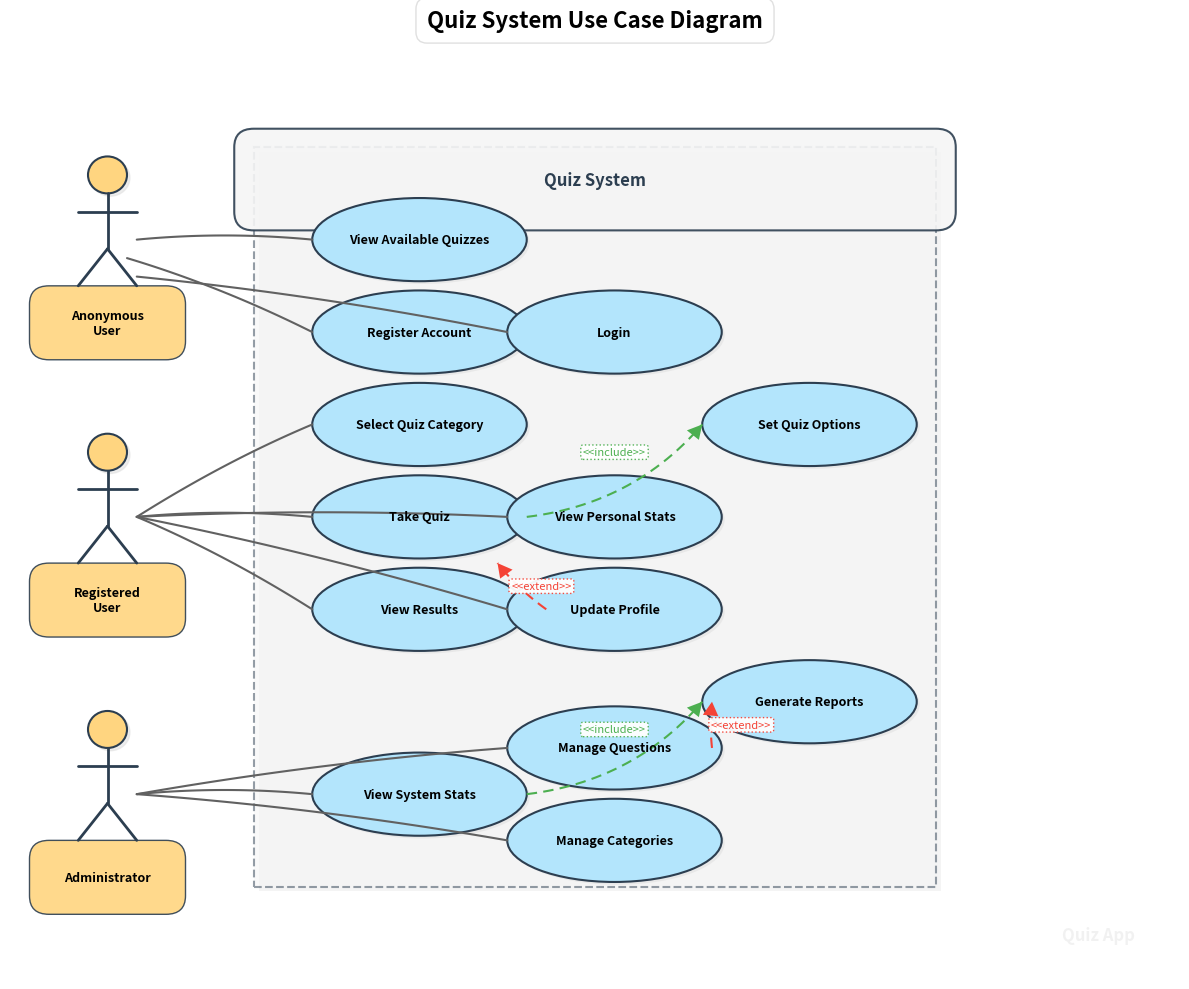

This chart was generated by the following Python code:
#!/usr/bin/env python
"""
Generate Use Case Diagram for the Quiz application.

This script creates a UML use case diagram for the Quiz Application using matplotlib.
"""

import os
import matplotlib.pyplot as plt
import matplotlib.patches as patches
from matplotlib.path import Path
import numpy as np

# Create output directory if it doesn't exist
os.makedirs('docs/diagrams/output', exist_ok=True)

# Define colors
ACTOR_COLOR = '#FFD580'  # Light orange
USECASE_COLOR = '#B3E5FC'  # Light blue
SYSTEM_COLOR = '#F5F5F5'  # Very light gray
ARROW_COLOR = '#616161'  # Dark gray
INCLUDE_COLOR = '#4CAF50'  # Green
EXTEND_COLOR = '#F44336'  # Red
BORDER_COLOR = '#2C3E50'  # Dark blue-gray for borders
BACKGROUND_COLOR = '#FFFFFF'  # Pure white background

def draw_actor(ax, x, y, name):
    """Draw an actor with a stick figure and label."""
    # Draw subtle shadow
    shadow_offset = 0.03
    head_shadow = plt.Circle((x + shadow_offset, y+0.7 - shadow_offset), 0.2, 
                          fill=True, color='#DDDDDD', alpha=0.5)
    ax.add_patch(head_shadow)
    
    # Draw the head with improved styling
    head = plt.Circle((x, y+0.7), 0.2, fill=True, 
                    facecolor=ACTOR_COLOR, edgecolor=BORDER_COLOR, linewidth=1.5)
    ax.add_patch(head)
    
    # Draw the body with thicker line
    ax.plot([x, x], [y+0.5, y-0.1], color=BORDER_COLOR, linewidth=2, solid_capstyle='round')
    
    # Draw the arms with thicker line and rounded caps
    ax.plot([x-0.3, x+0.3], [y+0.3, y+0.3], color=BORDER_COLOR, linewidth=2, solid_capstyle='round')
    
    # Draw the legs with thicker line and rounded caps
    ax.plot([x, x-0.3], [y-0.1, y-0.5], color=BORDER_COLOR, linewidth=2, solid_capstyle='round')
    ax.plot([x, x+0.3], [y-0.1, y-0.5], color=BORDER_COLOR, linewidth=2, solid_capstyle='round')
    
    # Add label with better styling
    label_box = patches.FancyBboxPatch(
        (x-0.6, y-1.1), 1.2, 0.4,
        boxstyle=patches.BoxStyle("Round", pad=0.2),
        facecolor=ACTOR_COLOR, edgecolor=BORDER_COLOR, linewidth=1, alpha=0.9
    )
    ax.add_patch(label_box)
    ax.text(x, y-0.9, name, ha='center', va='center', fontsize=9, fontweight='bold')

def draw_usecase(ax, x, y, width, height, name):
    """Draw a use case (ellipse) with text."""
    # Add subtle shadow for depth
    shadow = patches.Ellipse((x + 0.03, y - 0.03), width, height, fill=True, 
                            facecolor='#DDDDDD', edgecolor='none', alpha=0.5)
    ax.add_patch(shadow)
    
    # Draw main ellipse with improved styling
    ellipse = patches.Ellipse((x, y), width, height, fill=True, 
                             facecolor=USECASE_COLOR, edgecolor=BORDER_COLOR, linewidth=1.5)
    ax.add_patch(ellipse)
    
    # Add label with improved styling
    ax.text(x, y, name, ha='center', va='center', fontsize=9, fontweight='bold')

def draw_system_boundary(ax, x, y, width, height, name):
    """Draw a system boundary rectangle with title."""
    # Draw subtle shadow
    shadow = patches.Rectangle((x + 0.05, y - 0.05), width, height, fill=True, 
                             facecolor='#DDDDDD', edgecolor='none', alpha=0.3)
    ax.add_patch(shadow)
    
    # Draw rectangle with improved styling
    rect = patches.Rectangle((x, y), width, height, fill=True, 
                            facecolor=SYSTEM_COLOR, edgecolor=BORDER_COLOR, linewidth=1.5,
                            alpha=0.5, linestyle='dashed')
    ax.add_patch(rect)
    
    # Draw title area with improved styling
    title_box = patches.FancyBboxPatch(
        (x, y+height-0.7), width, 0.7, 
        boxstyle=patches.BoxStyle("Round", pad=0.2),
        facecolor=SYSTEM_COLOR, edgecolor=BORDER_COLOR, linewidth=1.5,
        alpha=0.9
    )
    ax.add_patch(title_box)
    
    # Add label with improved styling
    ax.text(x+width/2, y+height-0.35, name, ha='center', va='center', 
            fontsize=12, fontweight='bold', color=BORDER_COLOR)

def draw_association(ax, start, end):
    """Draw an association line between actor and use case."""
    # Calculate a slight curve for more elegant appearance
    # Create the curve points
    t = np.linspace(0, 1, 30)
    # Set a very small offset for a subtle curve
    curve_offset = min(0.1, np.sqrt((end[0]-start[0])**2 + (end[1]-start[1])**2) * 0.05)
    
    # Determine direction of curve
    dx = end[0] - start[0]
    dy = end[1] - start[1]
    
    # Adjust control point based on direction
    if abs(dx) > abs(dy):
        # Horizontal flow - subtle vertical offset
        control = (start[0] + dx/2, start[1] + dy/2 + curve_offset)
    else:
        # Vertical flow - subtle horizontal offset
        control = (start[0] + dx/2 + curve_offset, start[1] + dy/2)
    
    # Quadratic Bezier curve
    curve_x = (1-t)**2 * start[0] + 2*(1-t)*t * control[0] + t**2 * end[0]
    curve_y = (1-t)**2 * start[1] + 2*(1-t)*t * control[1] + t**2 * end[1]
    
    # Draw the curve with smoother line
    ax.plot(curve_x, curve_y, color=ARROW_COLOR, linewidth=1.5, solid_capstyle='round')

def draw_include(ax, start, end, label_offset=(0,0)):
    """Draw an include relationship between use cases."""
    # Calculate control point for smoother curve
    dx = end[0] - start[0]
    dy = end[1] - start[1]
    distance = np.sqrt(dx**2 + dy**2)
    curve_factor = min(0.2, distance * 0.1)
    
    # Draw dashed arrow with curve
    t = np.linspace(0, 1, 30)
    control = (start[0] + dx/2 + dy*curve_factor, start[1] + dy/2 - dx*curve_factor)
    
    # Create the Bezier curve
    curve_x = (1-t)**2 * start[0] + 2*(1-t)*t * control[0] + t**2 * end[0]
    curve_y = (1-t)**2 * start[1] + 2*(1-t)*t * control[1] + t**2 * end[1]
    
    # Draw the curve
    ax.plot(curve_x, curve_y, color=INCLUDE_COLOR, linewidth=1.5, 
           linestyle='dashed', dashes=(5, 3), solid_capstyle='round')
    
    # Add arrowhead
    arrow_length = 0.15
    arrow_width = 0.08
    
    # Calculate the direction at the end point
    end_direction = np.array([curve_x[-1] - curve_x[-2], curve_y[-1] - curve_y[-2]])
    end_direction = end_direction / np.linalg.norm(end_direction)
    normal = np.array([-end_direction[1], end_direction[0]])
    
    # Calculate arrowhead points
    arrow_tip = np.array(end)
    arrow_base = arrow_tip - arrow_length * end_direction
    arrow_left = arrow_base + arrow_width * normal
    arrow_right = arrow_base - arrow_width * normal
    
    # Draw arrowhead
    arrow = patches.Polygon(
        [arrow_tip, arrow_left, arrow_right],
        facecolor=INCLUDE_COLOR,
        edgecolor='none'
    )
    ax.add_patch(arrow)
    
    # Add label with enhanced styling
    midpoint = ((start[0] + end[0])/2 + label_offset[0], 
                (start[1] + end[1])/2 + label_offset[1])
    ax.text(midpoint[0], midpoint[1], "<<include>>", 
            ha='center', va='center', fontsize=8, color=INCLUDE_COLOR,
            bbox=dict(facecolor='white', alpha=0.95, boxstyle='round,pad=0.2', 
                     edgecolor=INCLUDE_COLOR, linestyle='dotted', linewidth=1))

def draw_extend(ax, start, end, label_offset=(0,0)):
    """Draw an extend relationship between use cases."""
    # Calculate control point for smoother curve
    dx = end[0] - start[0]
    dy = end[1] - start[1]
    distance = np.sqrt(dx**2 + dy**2)
    curve_factor = min(0.2, distance * 0.1)
    
    # Draw dashed arrow with curve
    t = np.linspace(0, 1, 30)
    control = (start[0] + dx/2 - dy*curve_factor, start[1] + dy/2 + dx*curve_factor)
    
    # Create the Bezier curve
    curve_x = (1-t)**2 * start[0] + 2*(1-t)*t * control[0] + t**2 * end[0]
    curve_y = (1-t)**2 * start[1] + 2*(1-t)*t * control[1] + t**2 * end[1]
    
    # Draw the curve
    ax.plot(curve_x, curve_y, color=EXTEND_COLOR, linewidth=1.5, 
           linestyle='dashed', dashes=(5, 3), solid_capstyle='round')
    
    # Add arrowhead
    arrow_length = 0.15
    arrow_width = 0.08
    
    # Calculate the direction at the end point
    end_direction = np.array([curve_x[-1] - curve_x[-2], curve_y[-1] - curve_y[-2]])
    end_direction = end_direction / np.linalg.norm(end_direction)
    normal = np.array([-end_direction[1], end_direction[0]])
    
    # Calculate arrowhead points
    arrow_tip = np.array(end)
    arrow_base = arrow_tip - arrow_length * end_direction
    arrow_left = arrow_base + arrow_width * normal
    arrow_right = arrow_base - arrow_width * normal
    
    # Draw arrowhead
    arrow = patches.Polygon(
        [arrow_tip, arrow_left, arrow_right],
        facecolor=EXTEND_COLOR,
        edgecolor='none'
    )
    ax.add_patch(arrow)
    
    # Add label with enhanced styling
    midpoint = ((start[0] + end[0])/2 + label_offset[0], 
                (start[1] + end[1])/2 + label_offset[1])
    ax.text(midpoint[0], midpoint[1], "<<extend>>", 
            ha='center', va='center', fontsize=8, color=EXTEND_COLOR,
            bbox=dict(facecolor='white', alpha=0.95, boxstyle='round,pad=0.2', 
                     edgecolor=EXTEND_COLOR, linestyle='dotted', linewidth=1))

def generate_use_case_diagram():
    """Generate a use case diagram for the Quiz Application."""
    fig, ax = plt.subplots(figsize=(12, 10))
    ax.set_xlim(0, 12)
    ax.set_ylim(0, 10)
    ax.axis('off')
    ax.set_facecolor(BACKGROUND_COLOR)
    
    # Draw subtle grid for better alignment (won't be visible in output)
    ax.grid(True, linestyle='--', alpha=0.1)
    
    # Draw system boundary
    draw_system_boundary(ax, 2.5, 1, 7, 8, "Quiz System")
    
    # Draw actors
    draw_actor(ax, 1, 8, "Anonymous\nUser")
    draw_actor(ax, 1, 5, "Registered\nUser")
    draw_actor(ax, 1, 2, "Administrator")
    
    # Draw use cases with improved spacing
    # Anonymous user use cases
    draw_usecase(ax, 4.2, 8, 2.2, 0.9, "View Available Quizzes")
    draw_usecase(ax, 4.2, 7, 2.2, 0.9, "Register Account")
    draw_usecase(ax, 6.2, 7, 2.2, 0.9, "Login")
    
    # Registered user use cases
    draw_usecase(ax, 4.2, 6, 2.2, 0.9, "Select Quiz Category")
    draw_usecase(ax, 4.2, 5, 2.2, 0.9, "Take Quiz")
    draw_usecase(ax, 4.2, 4, 2.2, 0.9, "View Results")
    draw_usecase(ax, 6.2, 5, 2.2, 0.9, "View Personal Stats")
    draw_usecase(ax, 6.2, 4, 2.2, 0.9, "Update Profile")
    
    # Administrator use cases
    draw_usecase(ax, 6.2, 2.5, 2.2, 0.9, "Manage Questions")
    draw_usecase(ax, 6.2, 1.5, 2.2, 0.9, "Manage Categories")
    draw_usecase(ax, 4.2, 2, 2.2, 0.9, "View System Stats")
    
    # Extended/Included use cases
    draw_usecase(ax, 8.2, 6, 2.2, 0.9, "Set Quiz Options")
    draw_usecase(ax, 8.2, 3, 2.2, 0.9, "Generate Reports")
    
    # Draw associations with improved positioning
    # Anonymous user associations
    draw_association(ax, (1.3, 8), (3.1, 8))
    draw_association(ax, (1.2, 7.8), (3.1, 7))
    draw_association(ax, (1.3, 7.6), (5.1, 7))
    
    # Registered user associations
    draw_association(ax, (1.3, 5), (3.1, 6))
    draw_association(ax, (1.3, 5), (3.1, 5))
    draw_association(ax, (1.3, 5), (3.1, 4))
    draw_association(ax, (1.3, 5), (5.1, 5))
    draw_association(ax, (1.3, 5), (5.1, 4))
    
    # Administrator associations
    draw_association(ax, (1.3, 2), (5.1, 2.5))
    draw_association(ax, (1.3, 2), (5.1, 1.5))
    draw_association(ax, (1.3, 2), (3.1, 2))
    
    # Draw include relationships with improved positioning
    draw_include(ax, (5.3, 5), (7.1, 6), (0, 0.2))
    draw_include(ax, (5.3, 2), (7.1, 3), (0, 0.2))
    
    # Draw extend relationships with improved positioning
    draw_extend(ax, (5.5, 4), (5, 4.5), (0.2, 0))
    draw_extend(ax, (7.2, 2.5), (7.2, 3), (0.3, 0))
    
    # Add title with enhanced styling
    ax.set_title("Quiz System Use Case Diagram", 
                 fontsize=16, pad=20, fontweight='bold', 
                 bbox=dict(facecolor='white', edgecolor='#E0E0E0', boxstyle='round,pad=0.5'))
    
    # Add subtle watermark
    fig.text(0.95, 0.05, "Quiz App", fontsize=12, color='lightgray', 
             ha='right', va='bottom', alpha=0.3, fontweight='bold')
    
    # Save the figure with higher quality
    plt.tight_layout()
    plt.savefig('docs/diagrams/output/use_case_diagram.png', dpi=300, bbox_inches='tight')
    plt.close()
    
    print("Use case diagram has been generated in docs/diagrams/output/use_case_diagram.png")

if __name__ == "__main__":
    generate_use_case_diagram() 
